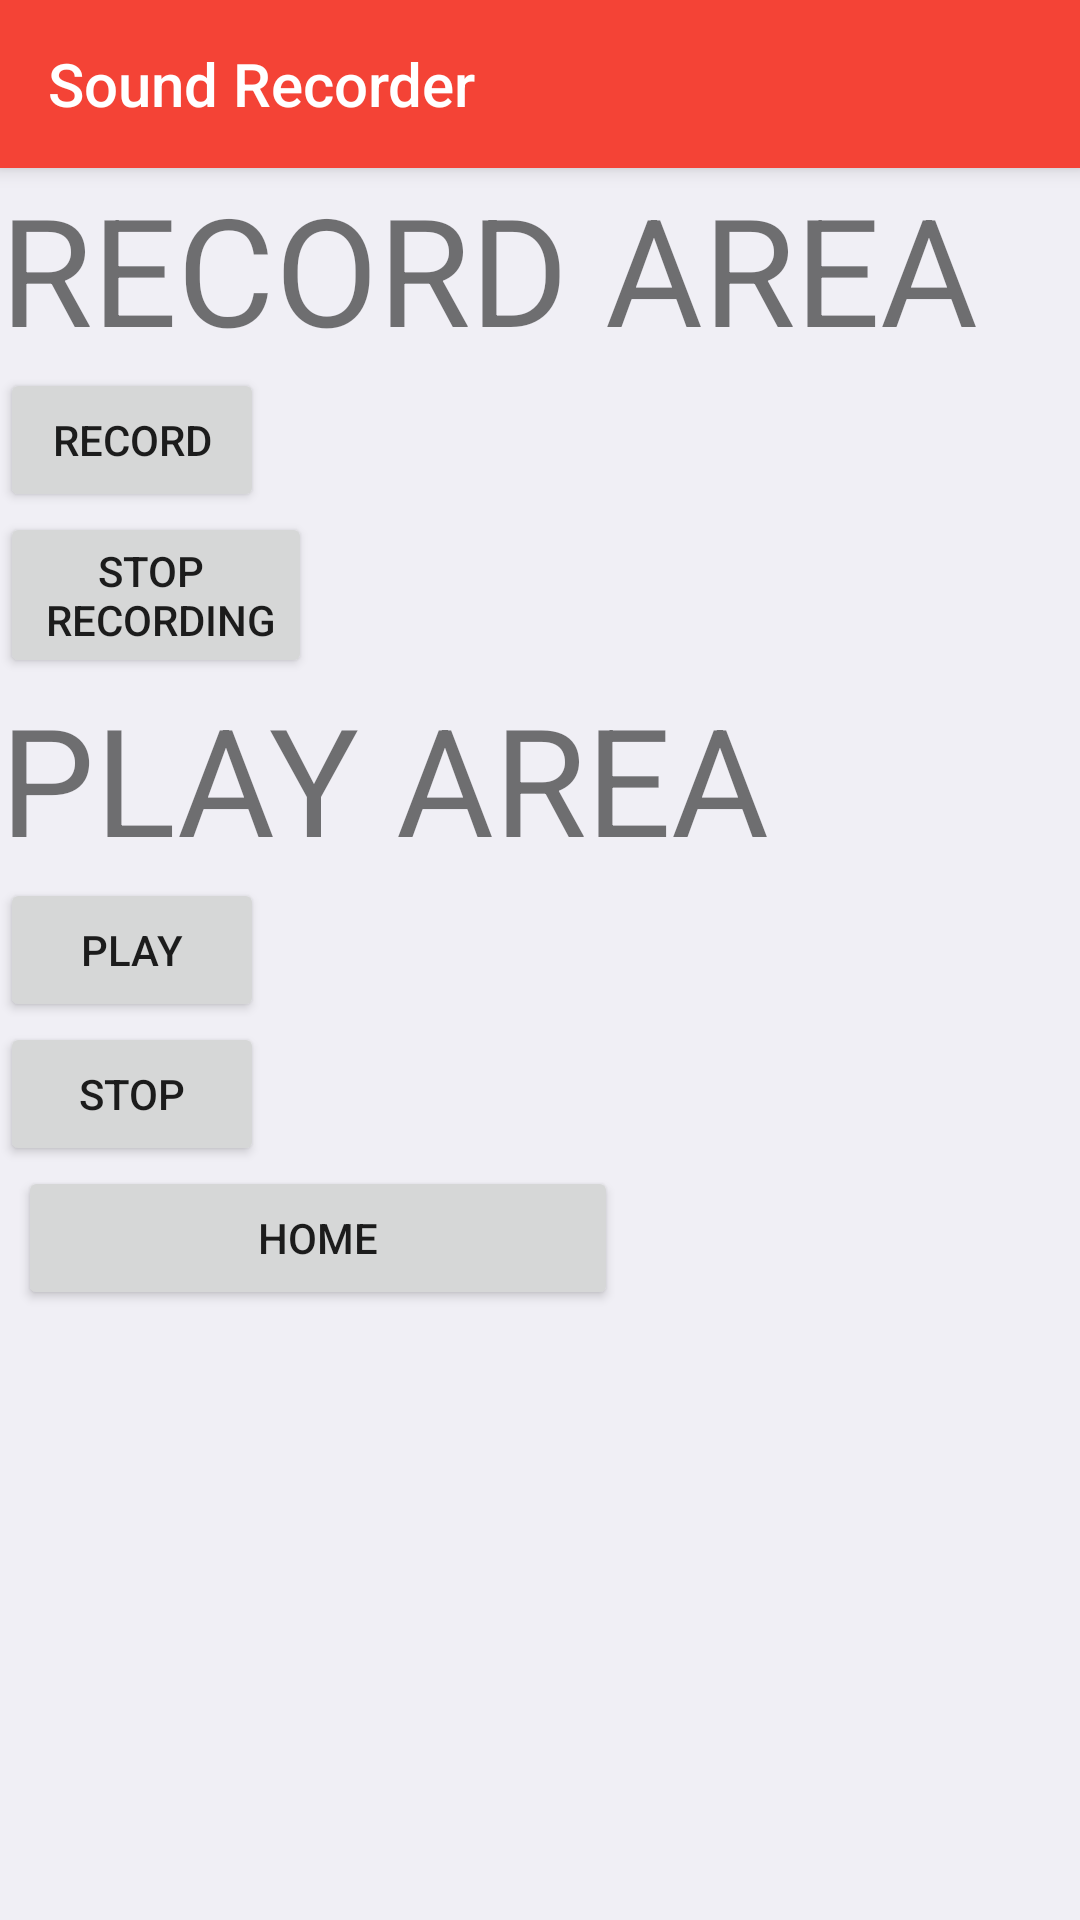

Produce the Android XML layout that renders to this screen, including the resource entries it uses.
<!-- AndroidManifest.xml: application theme AppTheme -->
<!-- res/layout/activity_recording.xml -->
<?xml version="1.0" encoding="utf-8"?>
<android.support.v7.widget.LinearLayoutCompat xmlns:android="http://schemas.android.com/apk/res/android"
    xmlns:app="http://schemas.android.com/apk/res-auto"
    xmlns:tools="http://schemas.android.com/tools"
    android:layout_width="match_parent"
    android:layout_height="match_parent"
    android:orientation="vertical"
    tools:context=".PlaybackActivity"
    android:background="@color/backgroundColor"
    >
    <include
        layout="@layout/toolbar"
        android:id="@+id/toolbar">
    </include>
    <TextView
        android:textSize="50sp"
        android:text="@string/recordArea"
        android:layout_width="wrap_content"
        android:layout_height="wrap_content"
        />
    <Button
        android:id="@+id/btnStartRecord"
        android:text="@string/btnStartRecord"
        android:layout_width="wrap_content"
        android:layout_height="wrap_content" />
    <Button
        android:id="@+id/btnStopRecord"
        android:text="@string/btnStopRecord"
        android:layout_width="wrap_content"
        android:layout_height="wrap_content" />

    <TextView
        android:textSize="50sp"
        android:text="@string/PlayArea"
        android:layout_width="wrap_content"
        android:layout_height="wrap_content"
        />
    <Button
        android:id="@+id/btnPlay"
        android:text="@string/btnPlay"
        android:layout_width="wrap_content"
        android:layout_height="wrap_content" />
    <Button
        android:id="@+id/btnStop"
        android:text="@string/btnStop"
        android:layout_width="wrap_content"
        android:layout_height="wrap_content" />
    <Button
        android:id="@+id/button"
        android:layout_width="200dp"
        android:layout_height="wrap_content"
        android:layout_marginStart="6dp"
        android:layout_marginLeft="6dp"
        android:layout_marginBottom="8dp"
        android:onClick="callHome"
        android:text="@string/home"
        app:layout_constraintBottom_toBottomOf="parent"
        app:layout_constraintEnd_toStartOf="@+id/button2"
        app:layout_constraintStart_toStartOf="parent" />


</android.support.v7.widget.LinearLayoutCompat>
<!-- res/layout/toolbar.xml (included above) -->
<?xml version="1.0" encoding="utf-8"?>
<android.support.v7.widget.Toolbar xmlns:android="http://schemas.android.com/apk/res/android"
    xmlns:app="http://schemas.android.com/apk/res-auto"
    xmlns:tools="http://schemas.android.com/tools"
    android:layout_width="match_parent"
    android:layout_height="?attr/actionBarSize"
    android:background="@color/colorPrimary"
    android:elevation="4dp"
    app:popupTheme="@style/ThemeOverlay.MyTheme"
    app:theme="@style/ThemeOverlay.AppCompat.Dark.ActionBar"
    app:title="Sound Recorder"
    app:titleTextColor="@color/white"
    tools:visibility="visible"
    android:shadowColor="#A8A8A8"
    android:shadowDx="0"
    android:shadowDy="0"
    android:shadowRadius="5"
    >


</android.support.v7.widget.Toolbar>
<!-- resources referenced by this layout -->
<resources>
  <color name="backgroundColor">#f0eff5</color>
  <color name="colorPrimary">#F44336</color>
  <color name="white">#FFFFFF</color>
  <string name="PlayArea">PLAY AREA</string>
  <string name="btnPlay">PLAY</string>
  <string name="btnStartRecord">RECORD</string>
  <string name="btnStop">STOP</string>
  <string name="btnStopRecord">STOP  \n RECORDING</string>
  <string name="home">Home</string>
  <string name="recordArea">RECORD AREA</string>
  <style name="AppTheme" parent="AppTheme.Base">
          <item name="android:colorPrimary">@color/colorPrimary</item>
          <item name="colorPrimaryDark">@color/colorPrimaryDark</item>
          <item name="windowActionBar">false</item>
          <item name="windowNoTitle">true</item>
      </style>
  <style name="AppTheme.Base" parent="Theme.AppCompat.Light" />
  <color name="colorPrimaryDark">#D32F2F</color>
</resources>
